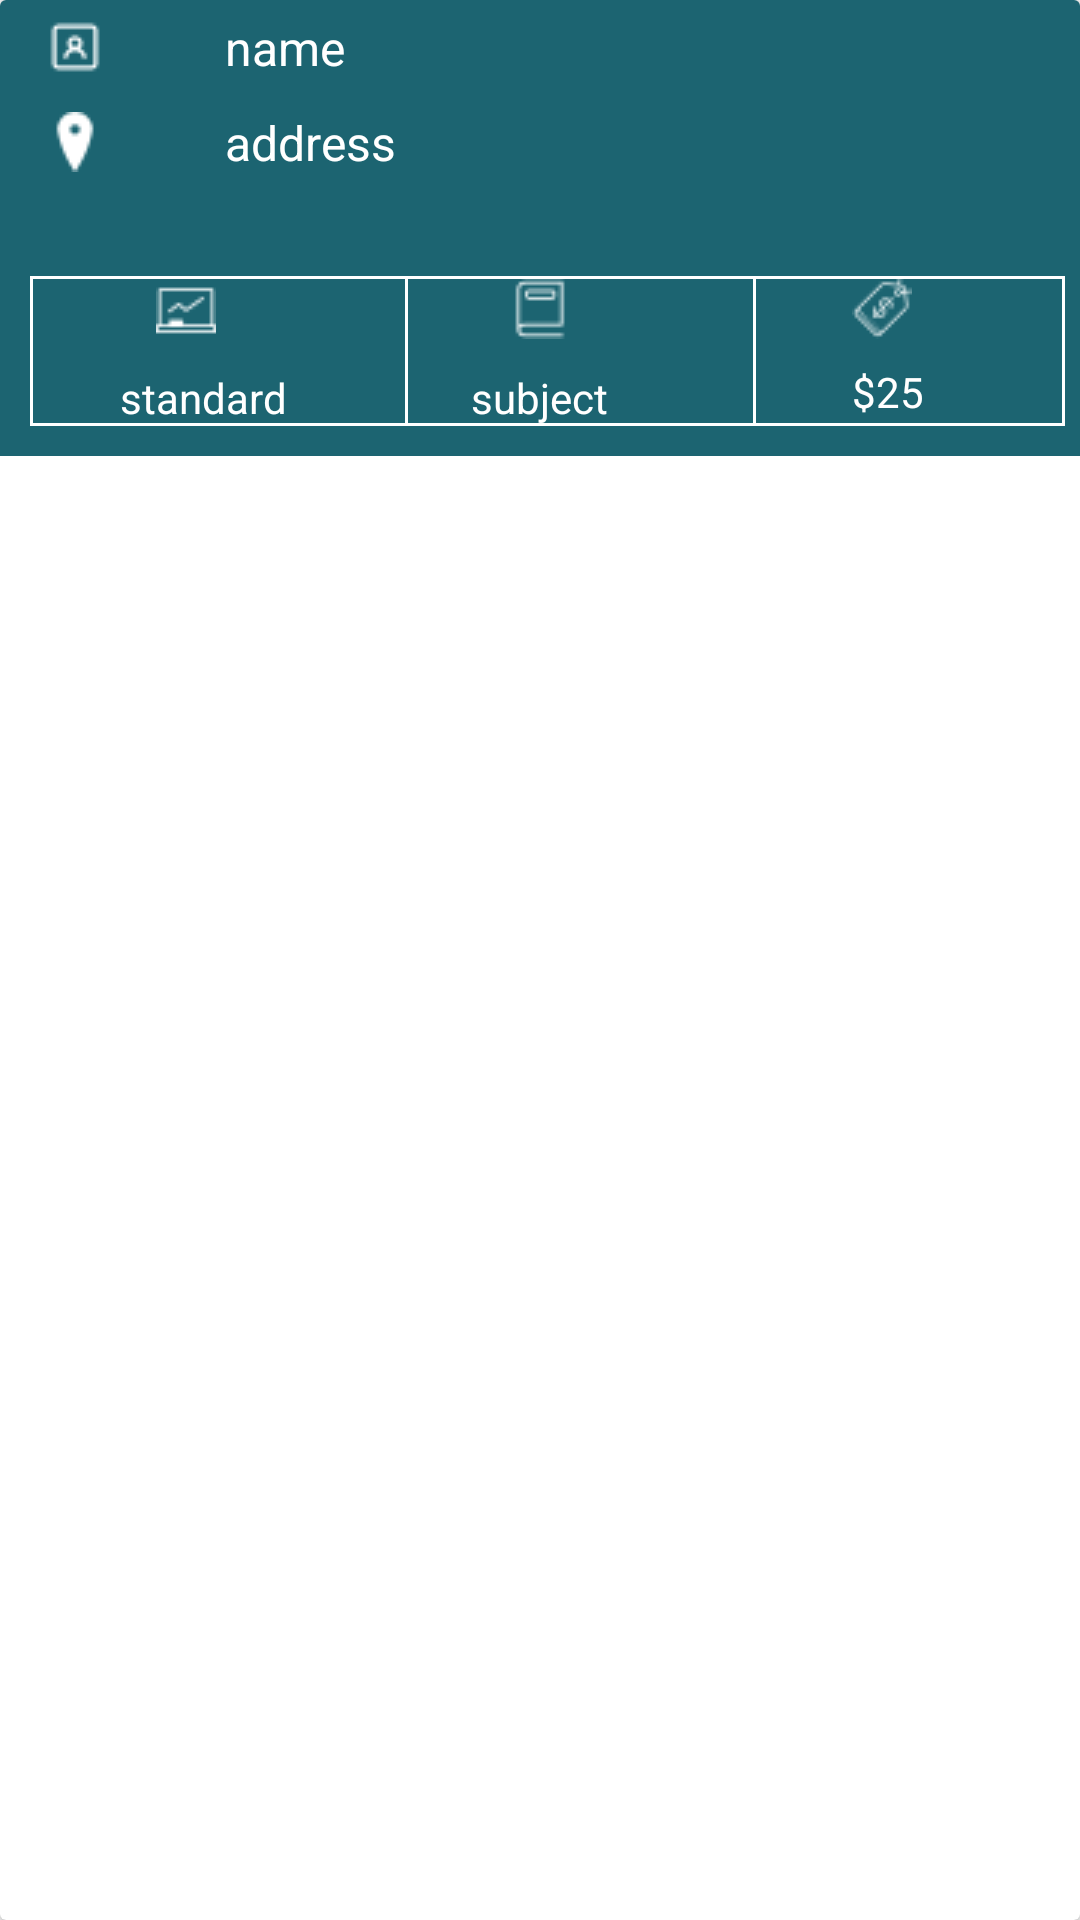

Layout XML and referenced resources for this Android screen:
<!-- AndroidManifest.xml: application theme AppTheme -->
<!-- res/layout/my_application_cardview.xml -->
<android.support.v7.widget.CardView xmlns:android="http://schemas.android.com/apk/res/android"
    android:layout_width="match_parent"
    android:layout_height="wrap_content"
    android:baselineAligned="false"
    android:elevation="50dp"
    android:orientation="horizontal"
    android:layout_margin="10dp"
    >


    <RelativeLayout
        android:layout_width="match_parent"
        android:layout_height="152dp"
        android:layout_weight="1"
        android:background="#1c6471"
        android:paddingBottom="10dp"
        android:paddingEnd="5dp"
        android:paddingStart="10dp"
        android:paddingTop="5dp">


        <TextView
            android:id="@+id/name_app"
            android:layout_width="200dp"
            android:layout_height="wrap_content"
            android:layout_alignParentRight="true"
            android:layout_alignParentTop="true"
            android:layout_alignStart="@+id/address_app"
            android:drawableLeft="@drawable/name_img"
            android:drawablePadding="40dp"
            android:ellipsize="marquee"
            android:fadingEdge="horizontal"
            android:singleLine="true"
            android:text="name"
            android:textColor="@color/bgContent"
            android:textSize="16sp" />

        <TextView
            android:id="@+id/address_app"
            android:layout_width="match_parent"
            android:layout_height="wrap_content"
            android:layout_below="@+id/name_app"
            android:layout_marginLeft="5dp"
            android:layout_marginRight="5dp"

            android:layout_marginTop="10dp"
            android:drawableLeft="@drawable/address_img"
            android:drawablePadding="40dp"
            android:ellipsize="marquee"
            android:text="address"
            android:textColor="@color/bgContent"
            android:textSize="16sp" />

        <ImageView
            android:id="@+id/imageView4"
            android:layout_width="match_parent"
            android:layout_height="1dp"
            android:layout_alignParentStart="true"
            android:layout_alignTop="@+id/imageView7"
            android:background="#fff" />

        <ImageView
            android:id="@+id/imageView12"
            android:layout_width="match_parent"
            android:layout_height="1dp"
            android:layout_alignParentBottom="true"
            android:layout_alignParentStart="true"
            android:background="#fff" />

        <TextView
            android:id="@+id/standard_name_app"
            android:layout_width="wrap_content"
            android:layout_height="wrap_content"
            android:layout_alignParentBottom="true"
            android:layout_marginStart="30dp"

            android:text="standard"
            android:textColor="@color/bgContent" />

        <ImageView
            android:id="@+id/class_logo"
            android:layout_width="wrap_content"
            android:layout_height="wrap_content"
            android:layout_below="@+id/imageView4"
            android:layout_toEndOf="@+id/imageView6"
            android:background="@drawable/standerd_img"
            android:text="@string/Class_name"
            android:textColor="@color/bgContent" />

        <ImageView
            android:id="@+id/imageView7"
            android:layout_width="1dp"
            android:layout_height="50dp"
            android:layout_alignParentBottom="true"
            android:layout_marginStart="125dp"
            android:background="#fff" />

        <ImageView
            android:id="@+id/imageView8"
            android:layout_width="1dp"
            android:layout_height="50dp"
            android:layout_alignParentEnd="true"
            android:layout_alignTop="@+id/imageView4"
            android:background="#fff" />

        <ImageView
            android:id="@+id/imageView11"
            android:layout_width="1dp"
            android:layout_height="49dp"
            android:layout_above="@+id/imageView12"
            android:layout_marginEnd="32dp"
            android:layout_toStartOf="@+id/price_range_app"
            android:background="#fff" />

        <ImageView
            android:id="@+id/imageView6"
            android:layout_width="1dp"
            android:layout_height="50dp"
            android:layout_alignTop="@+id/imageView4"
            android:layout_marginEnd="41dp"
            android:layout_toStartOf="@+id/price_range"
            android:background="#fff" />

        <TextView
            android:id="@+id/price_range_app"
            android:layout_width="50dp"
            android:layout_height="20dp"

            android:layout_marginEnd="16dp"
            android:text="$25"
            android:textColor="@color/bgContent"
            android:layout_above="@+id/imageView12"
            android:layout_alignEnd="@+id/address_app" />

        <ImageView
            android:id="@+id/imageView10"
            style="@style/TitleBadgeTitle"
            android:layout_width="wrap_content"
            android:layout_height="wrap_content"
            android:background="@drawable/price_img"
            android:text="@string/Board"
            android:layout_below="@+id/imageView4"
            android:layout_alignStart="@+id/price_range_app" />

        <TextView
            android:id="@+id/subject_name_app"
            android:layout_width="wrap_content"
            android:layout_height="wrap_content"
            android:layout_alignParentBottom="true"

            android:layout_centerHorizontal="true"
            android:layout_marginStart="150dp"
            android:text="subject"
            android:textColor="@color/bgContent" />

        <ImageView
            android:id="@+id/textView"
            style="@style/TitleBadgeTitle"
            android:layout_width="wrap_content"
            android:layout_height="wrap_content"
            android:layout_below="@+id/imageView4"
            android:layout_centerHorizontal="true"
            android:background="@drawable/subject_img" />

    </RelativeLayout>
</android.support.v7.widget.CardView>
<!-- resources referenced by this layout -->
<resources>
  <color name="bgContent">#ffffff</color>
  <!-- drawable address_img: png bitmap (drawable, 409 bytes) -->
  <!-- drawable name_img: png bitmap (drawable, 387 bytes) -->
  <!-- drawable price_img: png bitmap (drawable, 548 bytes) -->
  <!-- drawable standerd_img: png bitmap (drawable, 371 bytes) -->
  <!-- drawable subject_img: png bitmap (drawable, 354 bytes) -->
  <string name="Board" translatable="false">Board</string>
  <string name="Class_name" translatable="false">Class</string>
  <style name="TitleBadgeTitle" parent="AppTheme">
          <item name="android:textColor">@color/titleBadgeTitle</item>
          <item name="android:textSize">12dp</item>
      </style>
  <style name="AppTheme" parent="Theme.AppCompat.Light.DarkActionBar">
          
          <item name="colorPrimary">@color/colorPrimary</item>
          <item name="colorPrimaryDark">@color/colorPrimaryDark</item>
          <item name="colorAccent">@color/bgContent</item>
      </style>
  <color name="titleBadgeTitle">#adafb1</color>
  <color name="colorPrimary">#65ab95</color>
  <color name="colorPrimaryDark">#42695d</color>
</resources>
